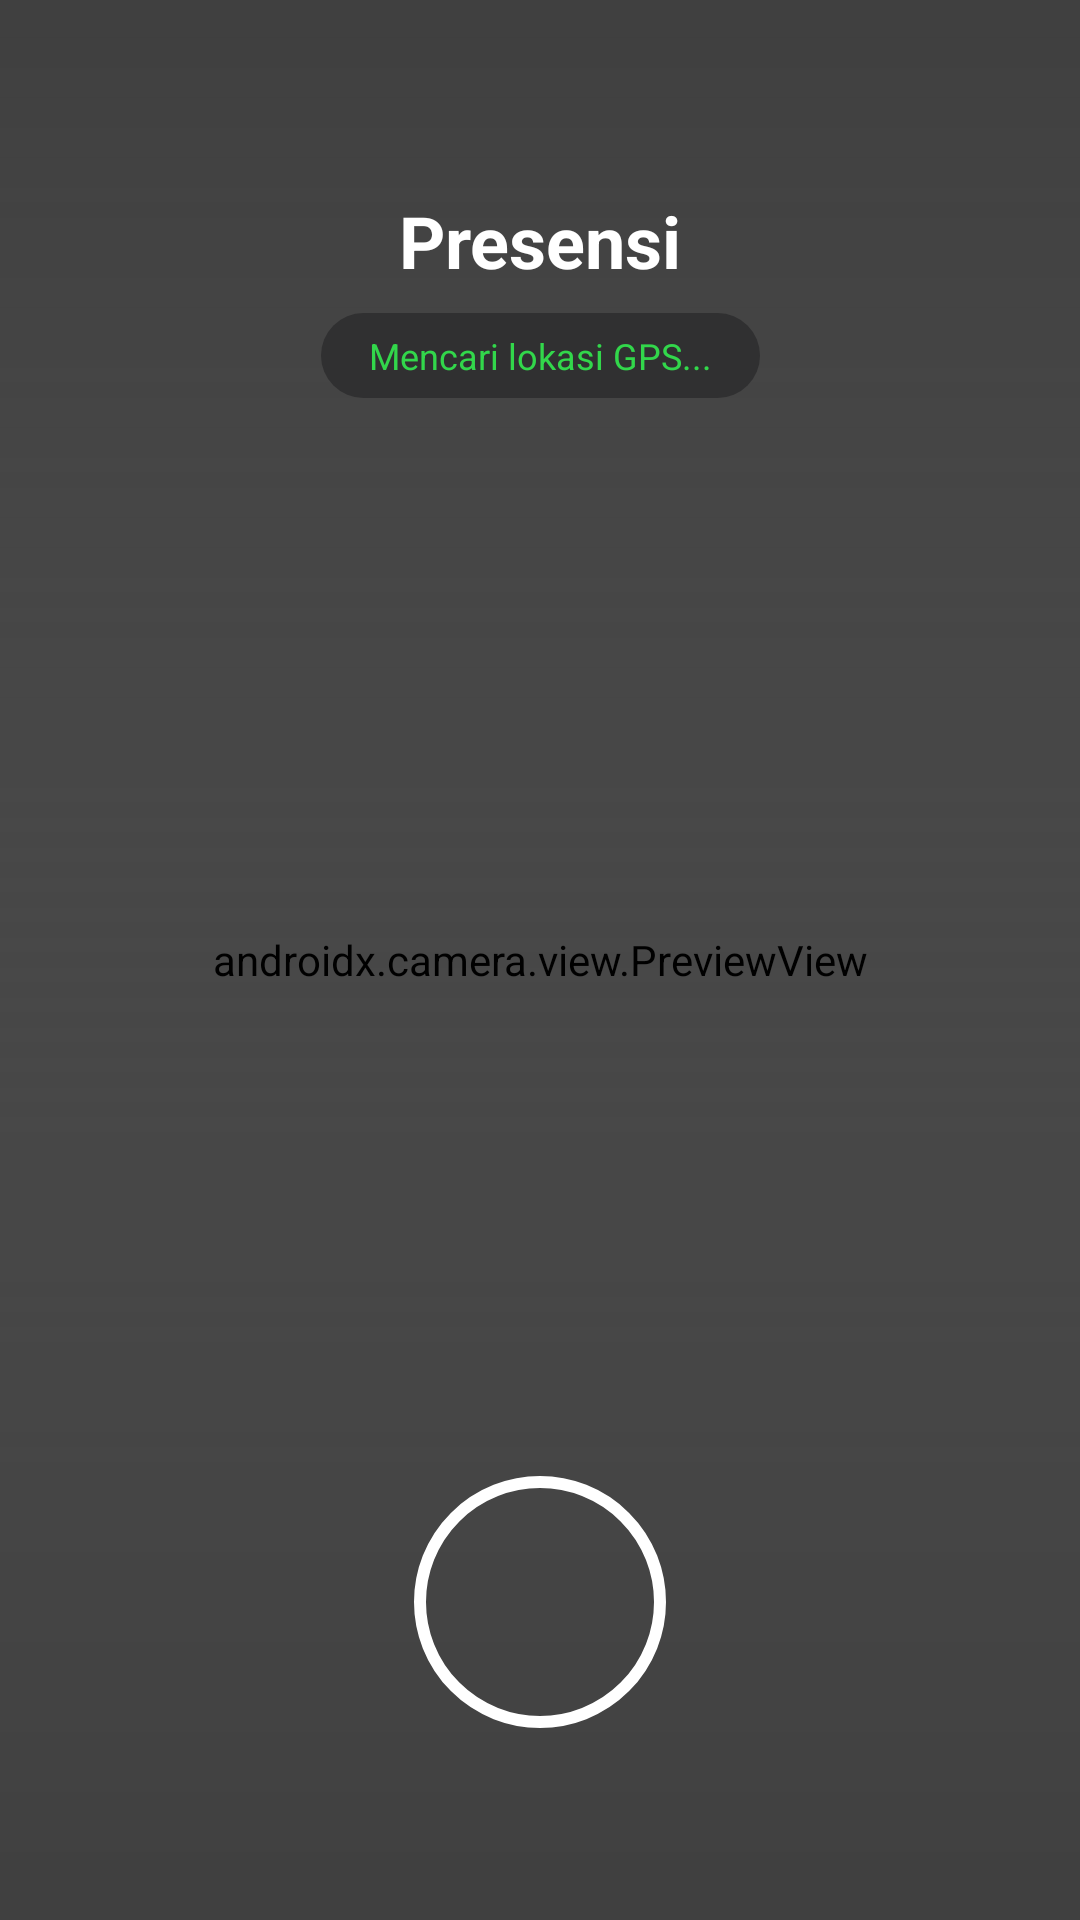

This screen was rendered from an Android layout file. Write that file and the resources it references.
<!-- AndroidManifest.xml: application theme Theme.RotiBakarBorneo -->
<!-- res/layout/activity_absen.xml -->
<?xml version="1.0" encoding="utf-8"?>
<androidx.constraintlayout.widget.ConstraintLayout xmlns:android="http://schemas.android.com/apk/res/android"
    xmlns:app="http://schemas.android.com/apk/res-auto"
    android:layout_width="match_parent"
    android:layout_height="match_parent"
    android:background="@color/black">

    <androidx.camera.view.PreviewView
        android:id="@+id/previewView"
        android:layout_width="match_parent"
        android:layout_height="match_parent"
        app:scaleType="fillCenter" />

    <View
        android:layout_width="match_parent"
        android:layout_height="match_parent"
        android:background="@drawable/ios_camera_overlay" />

    <TextView
        android:id="@+id/tvJudulHalaman"
        android:layout_width="wrap_content"
        android:layout_height="wrap_content"
        android:layout_marginTop="64dp"
        android:text="Presensi"
        android:textColor="@color/white"
        android:textSize="24sp"
        android:textStyle="bold"
        app:layout_constraintEnd_toEndOf="parent"
        app:layout_constraintStart_toStartOf="parent"
        app:layout_constraintTop_toTopOf="parent" />

    <TextView
        android:id="@+id/tvStatusLokasi"
        android:layout_width="wrap_content"
        android:layout_height="wrap_content"
        android:layout_marginTop="8dp"
        android:background="@drawable/bg_status_badge"
        android:backgroundTint="#801C1C1E"
        android:paddingHorizontal="16dp"
        android:paddingVertical="6dp"
        android:text="Mencari lokasi GPS..."
        android:textColor="@color/primary_green"
        android:textSize="12sp"
        app:layout_constraintEnd_toEndOf="parent"
        app:layout_constraintStart_toStartOf="parent"
        app:layout_constraintTop_toBottomOf="@+id/tvJudulHalaman" />

    <FrameLayout
        android:id="@+id/btnAmbilFoto"
        android:layout_width="84dp"
        android:layout_height="84dp"
        android:layout_marginBottom="64dp"
        android:background="@drawable/bg_ios_shutter_outer"
        app:layout_constraintBottom_toBottomOf="parent"
        app:layout_constraintEnd_toEndOf="parent"
        app:layout_constraintStart_toStartOf="parent">

        <View
            android:layout_width="64dp"
            android:layout_height="64dp"
            android:layout_gravity="center"
            android:background="@drawable/bg_ios_shutter_inner" />
    </FrameLayout>

    <ProgressBar
        android:id="@+id/progressBar"
        android:layout_width="wrap_content"
        android:layout_height="wrap_content"
        android:visibility="gone"
        app:layout_constraintBottom_toBottomOf="parent"
        app:layout_constraintEnd_toEndOf="parent"
        app:layout_constraintStart_toStartOf="parent"
        app:layout_constraintTop_toTopOf="parent" />

</androidx.constraintlayout.widget.ConstraintLayout>
<!-- resources referenced by this layout -->
<resources>
  <color name="black">#FF000000</color>
  <color name="primary_green">#32D74B</color>
  <color name="white">#FFFFFFFF</color>
  <!-- drawable bg_ios_shutter_outer (drawable) -->
  <?xml version="1.0" encoding="utf-8"?>
  <shape xmlns:android="http://schemas.android.com/apk/res/android" android:shape="oval">
      <stroke android:width="4dp" android:color="@color/white" />
      <padding android:bottom="4dp" android:left="4dp" android:right="4dp" android:top="4dp" />
  </shape>
  <!-- drawable bg_status_badge (drawable) -->
  <?xml version="1.0" encoding="utf-8"?>
  <shape xmlns:android="http://schemas.android.com/apk/res/android">
      <corners android:radius="16dp" />
      <solid android:color="#E0E0E0" />
      <padding android:left="8dp" android:right="8dp" android:top="2dp" android:bottom="2dp" />
  </shape>
  <!-- drawable ios_camera_overlay (drawable) -->
  <?xml version="1.0" encoding="utf-8"?>
  <layer-list xmlns:android="http://schemas.android.com/apk/res/android">
      <item>
          <shape>
              <gradient
                  android:angle="90"
                  android:endColor="#80000000"
                  android:startColor="@android:color/transparent" />
          </shape>
      </item>
      <item>
          <shape>
              <gradient
                  android:angle="270"
                  android:endColor="#80000000"
                  android:startColor="@android:color/transparent" />
          </shape>
      </item>
  </layer-list>
  <style name="Theme.RotiBakarBorneo" parent="Base.Theme.RotiBakarBorneo">
          <item name="android:statusBarColor">#000000</item>
          <item name="android:windowLightStatusBar">false</item>
          <item name="android:navigationBarColor">#000000</item>
          <item name="android:windowLightNavigationBar">false</item>
          <item name="android:windowBackground">#000000</item>
          <item name="colorPrimary">@color/primary_green</item>
          <item name="colorSecondary">@color/primary_green</item>
          <item name="colorSecondaryContainer">@color/dark_secondary_surface</item>
          <item name="materialCardViewStyle">@style/Widget.App.CardView</item>
      </style>
  <style name="Base.Theme.RotiBakarBorneo" parent="Theme.Material3.DayNight.NoActionBar">
          
          
      </style>
  <color name="dark_secondary_surface">#B82C2C2E</color>
  <style name="Widget.App.CardView" parent="Widget.MaterialComponents.CardView">
          <item name="cardCornerRadius">24dp</item>
          <item name="cardElevation">0dp</item>
          <item name="strokeWidth">0dp</item>
      </style>
</resources>
